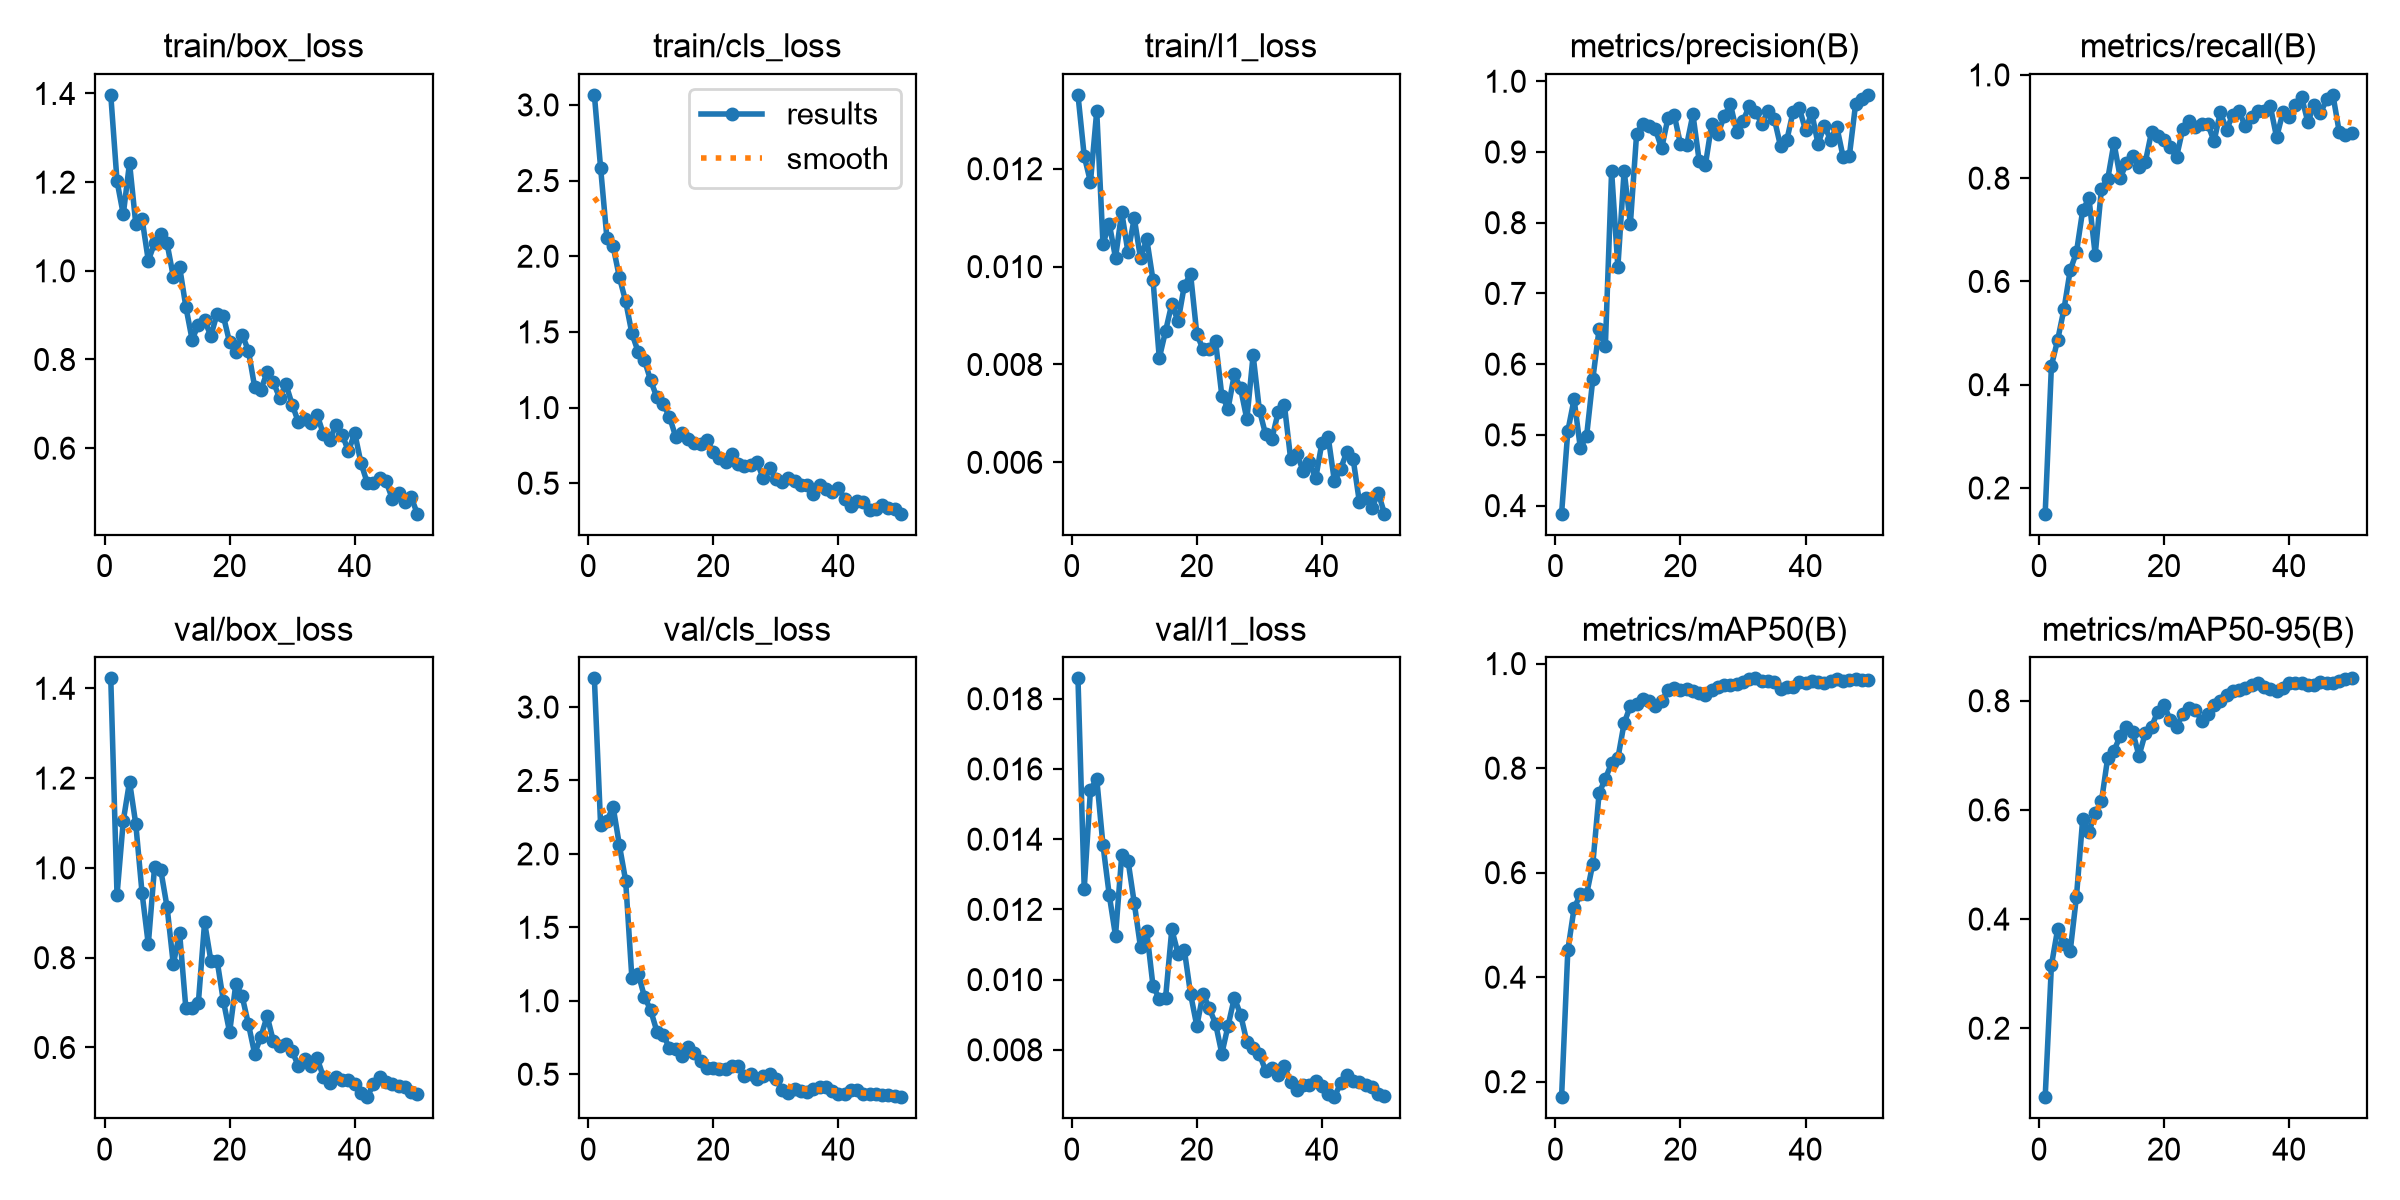

The data file committed next to this chart (first rows):
epoch, time, train/box_loss, train/cls_loss, train/l1_loss, metrics/precision(B), metrics/recall(B), metrics/mAP50(B), metrics/mAP50-95(B), val/box_loss, val/cls_loss, val/l1_loss, lr/pg0, lr/pg1, lr/pg2
1, 67.12, 1.397, 3.066, 0.01351, 0.3886, 0.1502, 0.1704, 0.07355, 1.422, 3.195, 0.01858, 0.0004057, 0.0004057, 0.06795
2, 136.2, 1.202, 2.583, 0.01226, 0.5054, 0.4366, 0.4515, 0.3152, 0.9395, 2.194, 0.01259, 0.0008061, 0.0008061, 0.03502
3, 210.7, 1.127, 2.122, 0.01173, 0.5504, 0.4869, 0.5318, 0.3817, 1.105, 2.226, 0.01541, 0.00119, 0.00119, 0.002067
4, 341.8, 1.244, 2.066, 0.01318, 0.4815, 0.5458, 0.5583, 0.3535, 1.192, 2.32, 0.01572, 0.001176, 0.001176, 0.001176
5, 430.7, 1.106, 1.861, 0.01046, 0.4983, 0.6216, 0.5584, 0.3409, 1.098, 2.059, 0.01383, 0.001151, 0.001151, 0.001151
6, 517, 1.118, 1.702, 0.01088, 0.5791, 0.6563, 0.6173, 0.441, 0.9444, 1.818, 0.01241, 0.001126, 0.001126, 0.001126
7, 602.1, 1.023, 1.49, 0.01018, 0.6498, 0.7377, 0.752, 0.5833, 0.8298, 1.153, 0.01125, 0.001102, 0.001102, 0.001102
8, 691.4, 1.062, 1.368, 0.01111, 0.6257, 0.761, 0.78, 0.5601, 1.002, 1.185, 0.01355, 0.001077, 0.001077, 0.001077
9, 784.6, 1.084, 1.313, 0.01029, 0.8728, 0.6518, 0.8098, 0.5941, 0.9946, 1.029, 0.01339, 0.001052, 0.001052, 0.001052
10, 875.5, 1.062, 1.179, 0.01099, 0.7373, 0.7798, 0.8187, 0.6156, 0.913, 0.9356, 0.01218, 0.001027, 0.001027, 0.001027
11, 944.6, 0.9869, 1.067, 0.01017, 0.8735, 0.7982, 0.886, 0.6959, 0.7852, 0.7909, 0.01092, 0.001002, 0.001002, 0.001002
12, 1014, 1.009, 1.021, 0.01056, 0.7983, 0.8682, 0.9191, 0.7084, 0.8556, 0.768, 0.01137, 0.0009778, 0.0009778, 0.0009778
13, 1083, 0.9192, 0.9406, 0.00972, 0.9261, 0.801, 0.922, 0.7357, 0.688, 0.6797, 0.00981, 0.000953, 0.000953, 0.000953
14, 1164, 0.845, 0.8072, 0.00813, 0.9393, 0.8285, 0.9329, 0.7519, 0.6878, 0.6731, 0.00946, 0.0009283, 0.0009283, 0.0009283
15, 1233, 0.8778, 0.8293, 0.00868, 0.9365, 0.8422, 0.9289, 0.7431, 0.6992, 0.6239, 0.00947, 0.0009035, 0.0009035, 0.0009035
16, 1301, 0.8883, 0.7933, 0.00924, 0.9319, 0.8209, 0.9192, 0.6991, 0.8788, 0.6886, 0.01143, 0.0008787, 0.0008787, 0.0008787
17, 1370, 0.8532, 0.7687, 0.00888, 0.9051, 0.8303, 0.9279, 0.7402, 0.7935, 0.643, 0.01074, 0.000854, 0.000854, 0.000854
18, 1447, 0.9033, 0.76, 0.00961, 0.9476, 0.8893, 0.9499, 0.7521, 0.7934, 0.589, 0.01085, 0.0008293, 0.0008293, 0.0008293
19, 1521, 0.8979, 0.7867, 0.00985, 0.9528, 0.881, 0.9542, 0.7802, 0.7038, 0.5435, 0.00959, 0.0008045, 0.0008045, 0.0008045
20, 1590, 0.8386, 0.7039, 0.00862, 0.9114, 0.8747, 0.9503, 0.7923, 0.6341, 0.5442, 0.00868, 0.0007797, 0.0007797, 0.0007797
21, 1659, 0.8159, 0.6647, 0.00831, 0.9098, 0.8594, 0.9523, 0.7644, 0.7421, 0.5367, 0.0096, 0.000755, 0.000755, 0.000755
22, 1739, 0.8561, 0.6409, 0.00831, 0.9531, 0.841, 0.9485, 0.7518, 0.7143, 0.5387, 0.00918, 0.0007302, 0.0007302, 0.0007302
23, 1817, 0.8201, 0.6917, 0.00847, 0.8874, 0.8953, 0.9439, 0.7758, 0.6525, 0.5562, 0.00874, 0.0007055, 0.0007055, 0.0007055
24, 1895, 0.7383, 0.6256, 0.00736, 0.8821, 0.9106, 0.9401, 0.7873, 0.5863, 0.5545, 0.00789, 0.0006808, 0.0006808, 0.0006808
25, 1964, 0.7317, 0.6128, 0.0071, 0.9395, 0.899, 0.9498, 0.7837, 0.6237, 0.4906, 0.00869, 0.000656, 0.000656, 0.000656
26, 2037, 0.7718, 0.6172, 0.0078, 0.9251, 0.9048, 0.9551, 0.7638, 0.6701, 0.4991, 0.00948, 0.0006312, 0.0006312, 0.0006312
27, 2105, 0.7488, 0.6393, 0.00751, 0.9509, 0.9041, 0.9589, 0.7758, 0.6134, 0.4708, 0.009, 0.0006065, 0.0006065, 0.0006065
28, 2173, 0.713, 0.5322, 0.00688, 0.9673, 0.8715, 0.9588, 0.7926, 0.604, 0.4877, 0.00823, 0.0005818, 0.0005818, 0.0005818
29, 2243, 0.7444, 0.6008, 0.00819, 0.9283, 0.9278, 0.9614, 0.7991, 0.6076, 0.5006, 0.00805, 0.000557, 0.000557, 0.000557
30, 2312, 0.6982, 0.5292, 0.00707, 0.9433, 0.8935, 0.9641, 0.8111, 0.592, 0.4688, 0.00787, 0.0005322, 0.0005322, 0.0005322
31, 2382, 0.6586, 0.5066, 0.00657, 0.9651, 0.9231, 0.9696, 0.8181, 0.5581, 0.3941, 0.00741, 0.0005075, 0.0005075, 0.0005075
32, 2451, 0.6662, 0.5314, 0.00648, 0.9569, 0.9293, 0.9717, 0.8205, 0.5742, 0.3689, 0.00748, 0.0004827, 0.0004827, 0.0004827
33, 2521, 0.6563, 0.5128, 0.00702, 0.94, 0.9002, 0.9674, 0.8239, 0.5597, 0.3979, 0.00728, 0.000458, 0.000458, 0.000458
34, 2590, 0.675, 0.4884, 0.00717, 0.9574, 0.919, 0.9675, 0.8281, 0.5758, 0.3878, 0.00754, 0.0004332, 0.0004332, 0.0004332
35, 2670, 0.6311, 0.4856, 0.00607, 0.9472, 0.9294, 0.9653, 0.8329, 0.5341, 0.3795, 0.00708, 0.0004085, 0.0004085, 0.0004085
36, 2742, 0.6175, 0.4312, 0.00618, 0.9084, 0.93, 0.9515, 0.8259, 0.5209, 0.4004, 0.00686, 0.0003837, 0.0003837, 0.0003837
37, 2810, 0.6532, 0.4889, 0.00582, 0.9163, 0.9391, 0.9558, 0.8219, 0.5333, 0.4154, 0.007, 0.000359, 0.000359, 0.000359
38, 2879, 0.6308, 0.465, 0.00601, 0.9564, 0.879, 0.9559, 0.8175, 0.5274, 0.4119, 0.007, 0.0003343, 0.0003343, 0.0003343
39, 2947, 0.5927, 0.4386, 0.00567, 0.9624, 0.9272, 0.9652, 0.8225, 0.5283, 0.3831, 0.00711, 0.0003095, 0.0003095, 0.0003095
40, 3025, 0.6344, 0.4688, 0.0064, 0.9308, 0.9175, 0.9629, 0.8329, 0.5189, 0.3661, 0.00698, 0.0002848, 0.0002848, 0.0002848
41, 3100, 0.5665, 0.3978, 0.00652, 0.9552, 0.9418, 0.9665, 0.8326, 0.4976, 0.3675, 0.00673, 0.00026, 0.00026, 0.00026
42, 3168, 0.522, 0.3462, 0.00561, 0.9113, 0.9568, 0.9639, 0.8322, 0.4893, 0.3952, 0.00665, 0.0002352, 0.0002352, 0.0002352
43, 3237, 0.5206, 0.3825, 0.00587, 0.9371, 0.9086, 0.9631, 0.8285, 0.519, 0.393, 0.00706, 0.0002105, 0.0002105, 0.0002105
44, 3305, 0.5337, 0.3736, 0.00622, 0.9175, 0.9415, 0.9676, 0.8295, 0.5343, 0.3675, 0.00728, 0.0001857, 0.0001857, 0.0001857
45, 3374, 0.5256, 0.3252, 0.00606, 0.9357, 0.9258, 0.97, 0.8337, 0.5226, 0.3647, 0.00712, 0.000161, 0.000161, 0.000161
46, 3446, 0.4862, 0.3321, 0.00518, 0.8934, 0.9525, 0.9671, 0.8321, 0.5178, 0.3669, 0.00707, 0.0001363, 0.0001363, 0.0001363
47, 3738, 0.4995, 0.3569, 0.00528, 0.8939, 0.9613, 0.9679, 0.8317, 0.5145, 0.3595, 0.007, 0.0001115, 0.0001115, 0.0001115
48, 3825, 0.4775, 0.3354, 0.00506, 0.9673, 0.8903, 0.9706, 0.8356, 0.5114, 0.356, 0.00694, 8.675e-05, 8.675e-05, 8.675e-05
49, 3909, 0.4908, 0.3287, 0.00538, 0.9742, 0.8842, 0.969, 0.8407, 0.5002, 0.3515, 0.00675, 6.2e-05, 6.2e-05, 6.2e-05
50, 3978, 0.4522, 0.2984, 0.00495, 0.9807, 0.8866, 0.9688, 0.841, 0.4966, 0.3436, 0.00667, 3.725e-05, 3.725e-05, 3.725e-05
